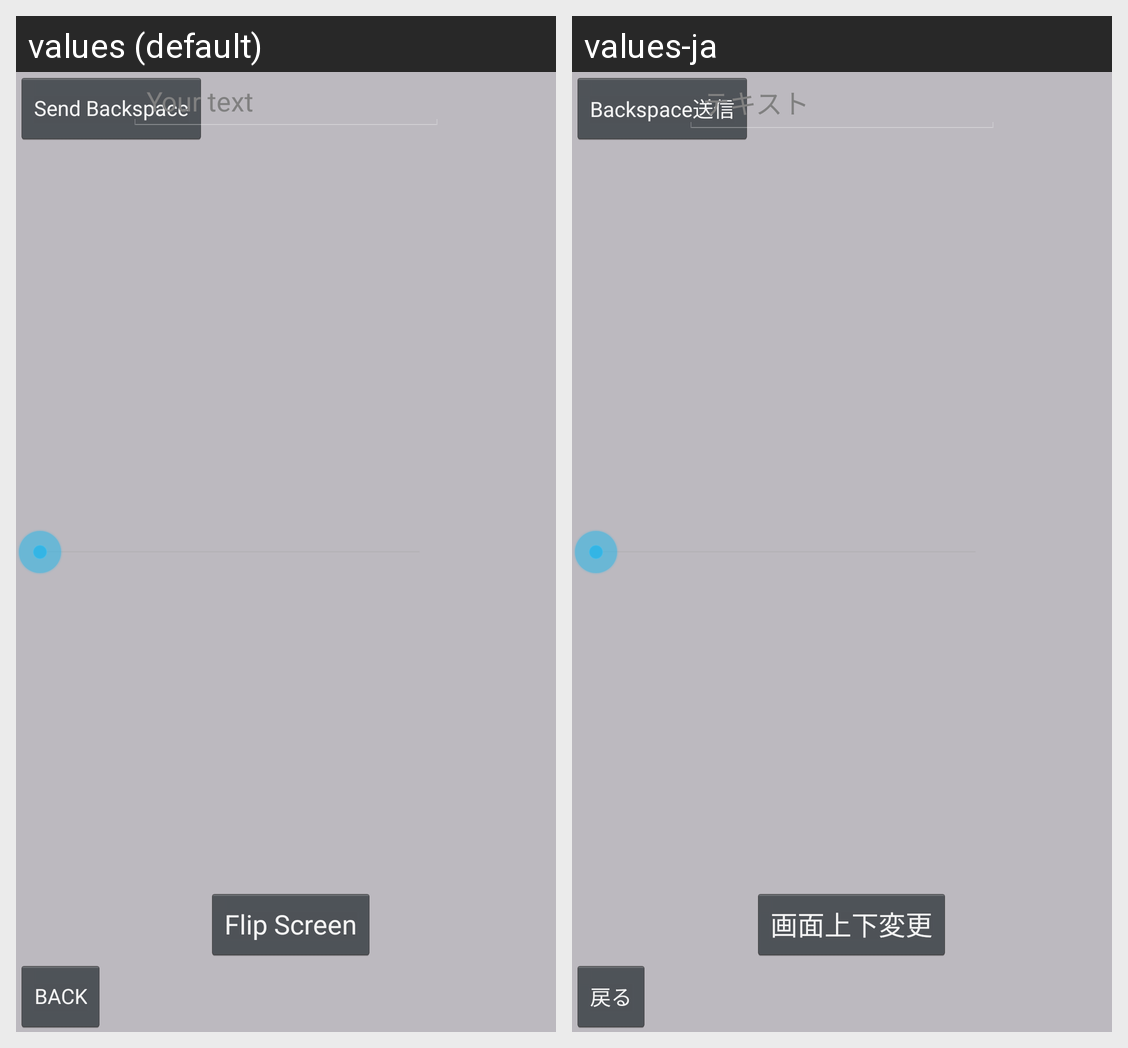

Here is an Android app screen in its default locale and in the app's own translations. Write out the translated-string differences for the strings that appear on this screen.
Android screen res/layout/activity_keyboard_control.xml rendered under 2 locales, left to right: values (default), values-ja. Device: Nexus 5 (rendered at 1080×1920; each locale shown at half size, 540×960, under a caption strip naming it); theme AppTheme.
Strings drawn on this screen, with the default value and each locale's value (text and hints the layout hard-codes, and strings that could not be matched under every locale, appear in the picture but are not listed):

send_backspace
  values: Send Backspace
  values-ja: Backspace送信

your_text
  values: Your text
  values-ja: テキスト

btn_back
  values: BACK
  values-ja: 戻る

flip_screen
  values: Flip Screen
  values-ja: 画面上下変更
